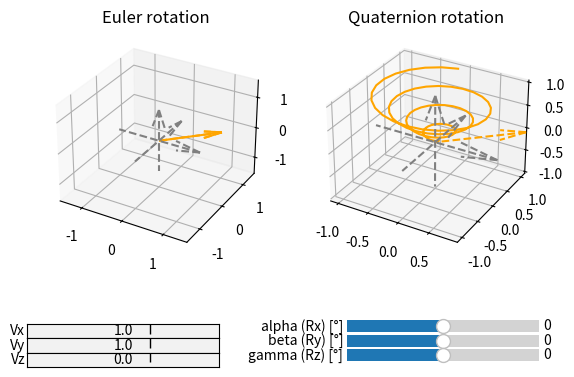

Write the Python code that produced this figure.
#!/usr/bin/python3

import numpy as np
import math
import matplotlib.pyplot as plt
from mpl_toolkits import mplot3d
from matplotlib.widgets import Slider, TextBox

# Global variables.
fig, axis = plt.subplots(1, 2, subplot_kw=dict(projection='3d'))
euler, quaternion = axis
vx, vy, vz, alpha, beta, gamma = 1., 1., 0., 0, 0, 0
vectorChanged, eulerLim = True, None

# Update 3-D axis.
def initAxis(axis):
    # Show cartesian axes.
    axis.clear() # Reset plot.
    axis.quiver(-1.,  0.,  0., 2., 0., 0., color='gray', linestyle='dashed')
    axis.quiver( 0., -1.,  0., 0., 2., 0., color='gray', linestyle='dashed')
    axis.quiver( 0.,  0., -1., 0., 0., 2., color='gray', linestyle='dashed')
    # Vector before rotation
    axis.quiver(0., 0., 0., vx, vy, vz, color='orange', linestyle='dashed')
def setAxisLim(axis, W, axisLim):
    # Set axis limits.
    global vectorChanged
    if vectorChanged: # Fit limits to new data.
        normW, coef = np.linalg.norm(W), 1.1
        axis.set_xlim3d(-coef*normW, coef*normW)
        axis.set_ylim3d(-coef*normW, coef*normW)
        axis.set_zlim3d(-coef*normW, coef*normW)
        vectorChanged = False
    else: # Preserve previous setup.
        axis.set_xlim3d(axisLim[0])
        axis.set_ylim3d(axisLim[1])
        axis.set_zlim3d(axisLim[2])

# Apply rotation.
def applyEulerRotation():
    # Rotate vector.
    theta = np.deg2rad(alpha)
    Rx = np.array([[ 1.,              0.,               0.],
                   [ 0., math.cos(theta), -math.sin(theta)],
                   [ 0., math.sin(theta),  math.cos(theta)]])
    theta = np.deg2rad(beta)
    Ry = np.array([[  math.cos(theta), 0., math.sin(theta)],
                   [               0., 1.,              0.],
                   [ -math.sin(theta), 0., math.cos(theta)]])
    theta = np.deg2rad(gamma)
    Rz = np.array([[  math.cos(theta), -math.sin(theta), 0.],
                   [  math.sin(theta),  math.cos(theta), 0.],
                   [               0.,               0., 1.]])
    V = np.array([[vx], [vy], [vz]])
    W = Rx@Ry@Rz@V

    # Plotting.
    eulerLim = (euler.get_xlim3d(), euler.get_ylim3d(), euler.get_zlim3d())
    initAxis(euler)
    euler.quiver(0., 0., 0., W[0], W[1], W[2], color='orange')
    setAxisLim(euler, W, eulerLim)
    euler.set_title('Euler rotation')
def applyQuaternionRotation():
    # Defining all 3 axes.
    z = np.linspace(0, 1, 100)
    x = z * np.sin(25 * z + beta)
    y = z * np.cos(25 * z + gamma)

    # Plotting.
    initAxis(quaternion)
    quaternion.plot3D(x, y, z, 'orange')
    quaternion.set_title('Quaternion rotation')
def applyRotation():
    print('vx %7.3f, vy %7.3f, vz %7.3f' % (vx, vy, vz), end=', ')
    print('alpha %3d, beta %3d, gamma %3d' % (alpha, beta, gamma))
    applyEulerRotation()
    applyQuaternionRotation()
    plt.draw() # Update plots.

# Callback on GUI widgets.
def applyVx(val):
    global vx, vectorChanged
    try:
        vx = float(val)
        vectorChanged = True
    except:
        return
    applyRotation()
def applyVy(val):
    global vy, vectorChanged
    try:
        vy = float(val)
        vectorChanged = True
    except:
        return
    applyRotation()
def applyVz(val):
    global vz, vectorChanged
    try:
        vz = float(val)
        vectorChanged = True
    except:
        return
    applyRotation()
def applyRx(val):
    global alpha
    alpha = val
    applyRotation()
def applyRy(val):
    global beta
    beta = val
    applyRotation()
def applyRz(val):
    global gamma
    gamma = val
    applyRotation()

# Main function.
def main():
    # Make textbox to initialize vector to rotate.
    axisLabelVx = fig.add_axes([0.1, 0.09, 0.3, 0.03])
    textboxLabelVx = TextBox(axisLabelVx, 'Vx', textalignment='center')
    textboxLabelVx.on_text_change(applyVx)
    textboxLabelVx.set_val("%s" % vx)
    axisLabelVy = fig.add_axes([0.1, 0.06, 0.3, 0.03])
    textboxLabelVy = TextBox(axisLabelVy, 'Vy', textalignment='center')
    textboxLabelVy.on_text_change(applyVy)
    textboxLabelVy.set_val("%s" % vy)
    axisLabelVz = fig.add_axes([0.1, 0.03, 0.3, 0.03])
    textboxLabelVz = TextBox(axisLabelVz, 'Vz', textalignment='center')
    textboxLabelVz.on_text_change(applyVz)
    textboxLabelVz.set_val("%s" % vz)

    # Make horizontal sliders to control the angles.
    axisSliderRx = fig.add_axes([0.6, 0.09, 0.3, 0.05])
    sliderRx = Slider(ax=axisSliderRx, label='alpha (Rx) [°]',
                      valmin=-180, valmax=180, valinit=alpha, valfmt='%i', valstep=5)
    sliderRx.on_changed(applyRx)
    axisSliderRy = fig.add_axes([0.6, 0.06, 0.3, 0.05])
    sliderRy = Slider(ax=axisSliderRy, label='beta (Ry) [°]',
                      valmin=-180, valmax=180, valinit=beta, valfmt='%i', valstep=5)
    sliderRy.on_changed(applyRy)
    axisSliderRz = fig.add_axes([0.6, 0.03, 0.3, 0.05])
    sliderRz = Slider(ax=axisSliderRz, label='gamma (Rz) [°]',
                      valmin=-180, valmax=180, valinit=gamma, valfmt='%i', valstep=5)
    sliderRz.on_changed(applyRz)

    # Show plots.
    plt.show()

# Python script entry point.
if __name__ == "__main__":
    main()
